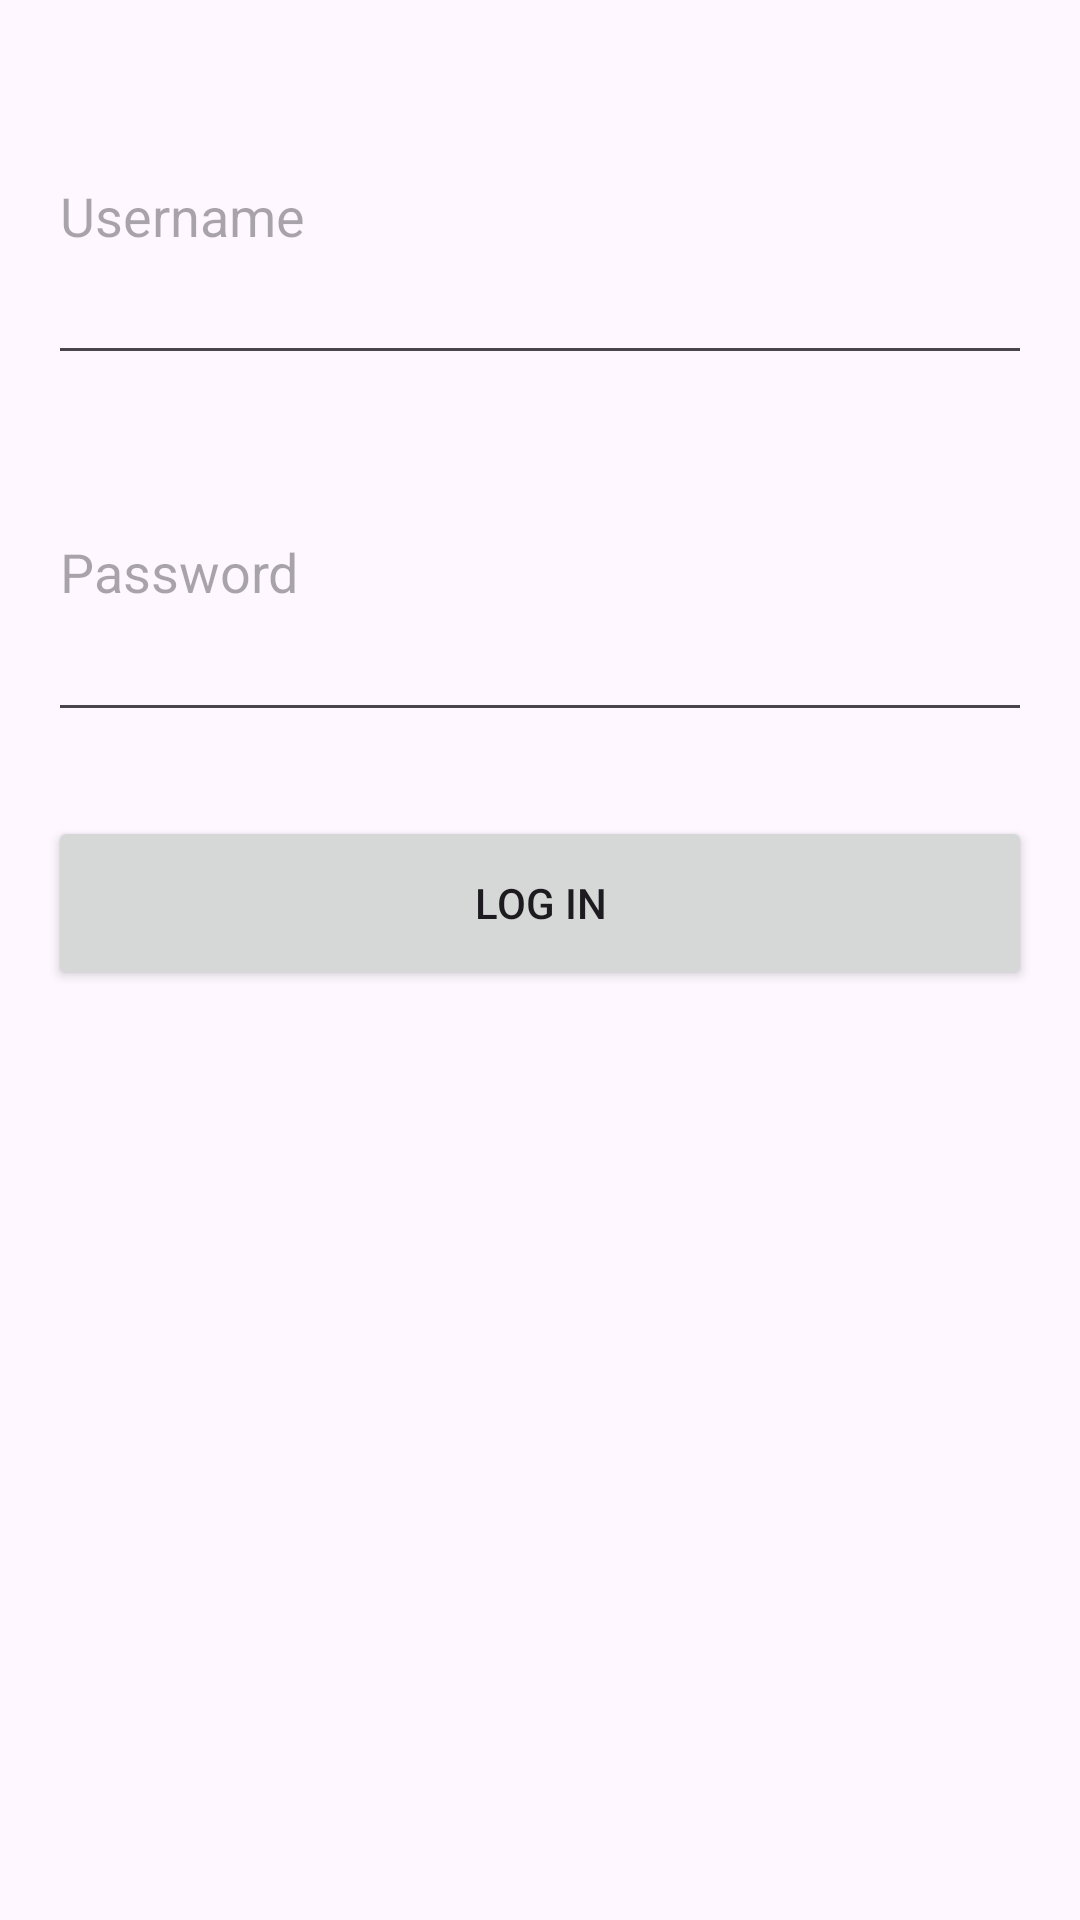

Write the Android layout XML for this screen, with the resource values it uses.
<!-- AndroidManifest.xml: application theme Theme.Uppgift2 -->
<!-- res/layout/activity_login.xml -->
<?xml version="1.0" encoding="utf-8"?>
<RelativeLayout xmlns:android="http://schemas.android.com/apk/res/android"
    xmlns:app="http://schemas.android.com/apk/res-auto"
    xmlns:tools="http://schemas.android.com/tools"
    android:layout_width="wrap_content"
    android:layout_height="wrap_content"
    android:padding="16dp"
    tools:context=".LoginActivity">

    <EditText
        android:id="@+id/usernameEditText"
        android:layout_width="377dp"
        android:layout_height="109dp"
        android:hint="Username" />

    <EditText
        android:id="@+id/passwordEditText"
        android:layout_width="390dp"
        android:layout_height="110dp"
        android:layout_alignTop="@+id/usernameEditText"
        android:layout_marginTop="118dp"
        android:hint="Password"
        android:inputType="textPassword" />

    <Button
        android:id="@+id/loginButton"
        android:layout_width="351dp"
        android:layout_height="58dp"
        android:layout_below="@+id/passwordEditText"
        android:layout_marginTop="28dp"
        android:text="Log In" />

</RelativeLayout>
<!-- resources referenced by this layout -->
<resources>
  <style name="Theme.Uppgift2" parent="Base.Theme.Uppgift2" />
  <style name="Base.Theme.Uppgift2" parent="Theme.Material3.DayNight.NoActionBar">
          
          
      </style>
</resources>
